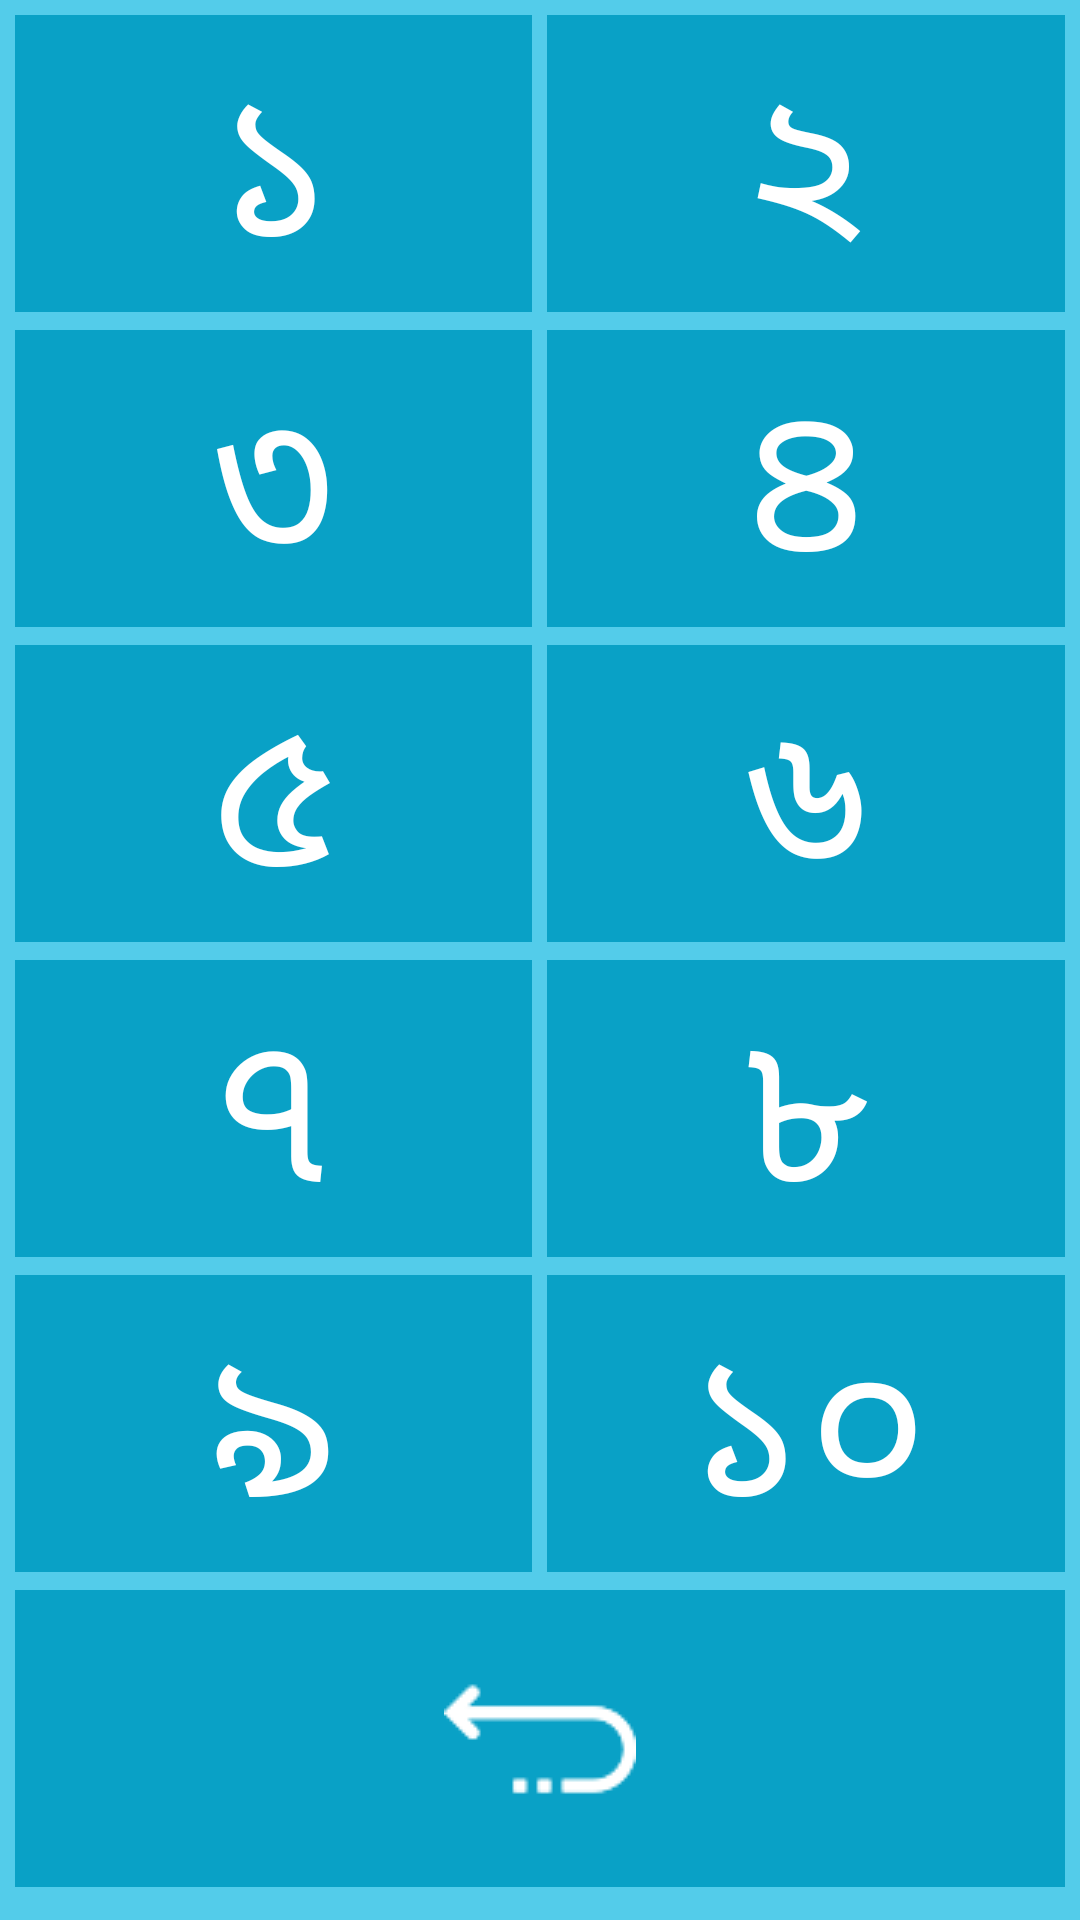

Here is an Android app screen rendered from its layout file. Give the layout XML and the strings, colors and styles it references.
<!-- AndroidManifest.xml: application theme AppTheme -->
<!-- res/layout/activity_songka.xml -->
<LinearLayout xmlns:android="http://schemas.android.com/apk/res/android"
    android:layout_width="match_parent"
    android:layout_height="match_parent"
    android:orientation="vertical"
    android:padding="5dp"
    android:background="@color/colorPrimaryDark"
    android:weightSum="6"
    android:paddingBottom="10dp">

    
    <LinearLayout
        android:layout_width="match_parent"
        android:layout_height="0dp"
        android:layout_weight="1"
        android:orientation="horizontal"
        android:weightSum="2"
        android:layout_marginBottom="6dp">

        <TextView
            android:id="@+id/soro"
            android:layout_width="0dp"
            android:layout_height="match_parent"
            android:layout_weight="1"
            android:text="১"
            android:textSize="70sp"
            android:gravity="center"
            android:background="@color/colorPrimary"
            android:textColor="#FFFFFF"
            android:layout_marginEnd="5dp" />

        <TextView
            android:id="@+id/sora"
            android:layout_width="0dp"
            android:layout_height="match_parent"
            android:layout_weight="1"
            android:text="২"
            android:textSize="70sp"
            android:gravity="center"
            android:background="@color/colorPrimary"
            android:textColor="#FFFFFF" />
    </LinearLayout>

    
    <LinearLayout
        android:layout_width="match_parent"
        android:layout_height="0dp"
        android:layout_weight="1"
        android:orientation="horizontal"
        android:weightSum="2"
        android:layout_marginBottom="6dp">

        <TextView
            android:id="@+id/rose"
            android:layout_width="0dp"
            android:layout_height="match_parent"
            android:layout_weight="1"
            android:text="৩"
            android:textSize="70sp"
            android:gravity="center"
            android:background="@color/colorPrimary"
            android:textColor="#FFFFFF"
            android:layout_marginEnd="5dp" />

        <TextView
            android:id="@+id/dirge"
            android:layout_width="0dp"
            android:layout_height="match_parent"
            android:layout_weight="1"
            android:text="৪"
            android:textSize="70sp"
            android:gravity="center"
            android:background="@color/colorPrimary"
            android:textColor="#FFFFFF" />
    </LinearLayout>

    
    <LinearLayout
        android:layout_width="match_parent"
        android:layout_height="0dp"
        android:layout_weight="1"
        android:orientation="horizontal"
        android:weightSum="2"
        android:layout_marginBottom="6dp">

        <TextView
            android:id="@+id/roso"
            android:layout_width="0dp"
            android:layout_height="match_parent"
            android:layout_weight="1"
            android:text="৫"
            android:textSize="70sp"
            android:gravity="center"
            android:background="@color/colorPrimary"
            android:textColor="#FFFFFF"
            android:layout_marginEnd="5dp" />

        <TextView
            android:id="@+id/dirgo"
            android:layout_width="0dp"
            android:layout_height="match_parent"
            android:layout_weight="1"
            android:text="৬"
            android:textSize="70sp"
            android:gravity="center"
            android:background="@color/colorPrimary"
            android:textColor="#FFFFFF" />
    </LinearLayout>

    
    <LinearLayout
        android:layout_width="match_parent"
        android:layout_height="0dp"
        android:layout_weight="1"
        android:orientation="horizontal"
        android:weightSum="2"
        android:layout_marginBottom="6dp">

        <TextView
            android:id="@+id/ri"
            android:layout_width="0dp"
            android:layout_height="match_parent"
            android:layout_weight="1"
            android:text="৭"
            android:textSize="70sp"
            android:gravity="center"
            android:background="@color/colorPrimary"
            android:textColor="#FFFFFF"
            android:layout_marginEnd="5dp" />

        <TextView
            android:id="@+id/e"
            android:layout_width="0dp"
            android:layout_height="match_parent"
            android:layout_weight="1"
            android:text="৮"
            android:textSize="70sp"
            android:gravity="center"
            android:background="@color/colorPrimary"
            android:textColor="#FFFFFF" />
    </LinearLayout>

    
    <LinearLayout
        android:layout_width="match_parent"
        android:layout_height="0dp"
        android:layout_weight="1"
        android:orientation="horizontal"
        android:weightSum="2"
        android:layout_marginBottom="6dp">

        <TextView
            android:id="@+id/oi"
            android:layout_width="0dp"
            android:layout_height="match_parent"
            android:layout_weight="1"
            android:text="৯"
            android:textSize="70sp"
            android:gravity="center"
            android:background="@color/colorPrimary"
            android:textColor="#FFFFFF"
            android:layout_marginEnd="5dp" />

        <TextView
            android:id="@+id/o"
            android:layout_width="0dp"
            android:layout_height="match_parent"
            android:layout_weight="1"
            android:text="১০"
            android:textSize="70sp"
            android:gravity="center"
            android:background="@color/colorPrimary"
            android:textColor="#FFFFFF" />
    </LinearLayout>

    
    <LinearLayout
        android:layout_width="match_parent"
        android:layout_height="0dp"
        android:layout_weight="1"
        android:orientation="horizontal"
        android:weightSum="2"
        android:layout_marginBottom="6dp">


        <ImageView
            android:id="@+id/backIds"
            android:layout_width="match_parent"
            android:layout_height="match_parent"
            android:layout_weight="1"
            android:background="@color/colorPrimary"
            android:padding="10dp"
            android:scaleType="centerInside"
            android:src="@drawable/back" />
    </LinearLayout>
</LinearLayout>
<!-- resources referenced by this layout -->
<resources>
  <color name="colorPrimary">#09a1c6</color>
  <color name="colorPrimaryDark">#53CCEA</color>
  <!-- drawable back: png bitmap (drawable, 1590 bytes) -->
  <style name="AppTheme" parent="Theme.AppCompat.Light.DarkActionBar">
          
          <item name="colorPrimary">#09a1c6</item>
          <item name="colorPrimaryDark">#53CCEA</item>
          <item name="colorAccent">#09a1c6</item>
      </style>
</resources>
